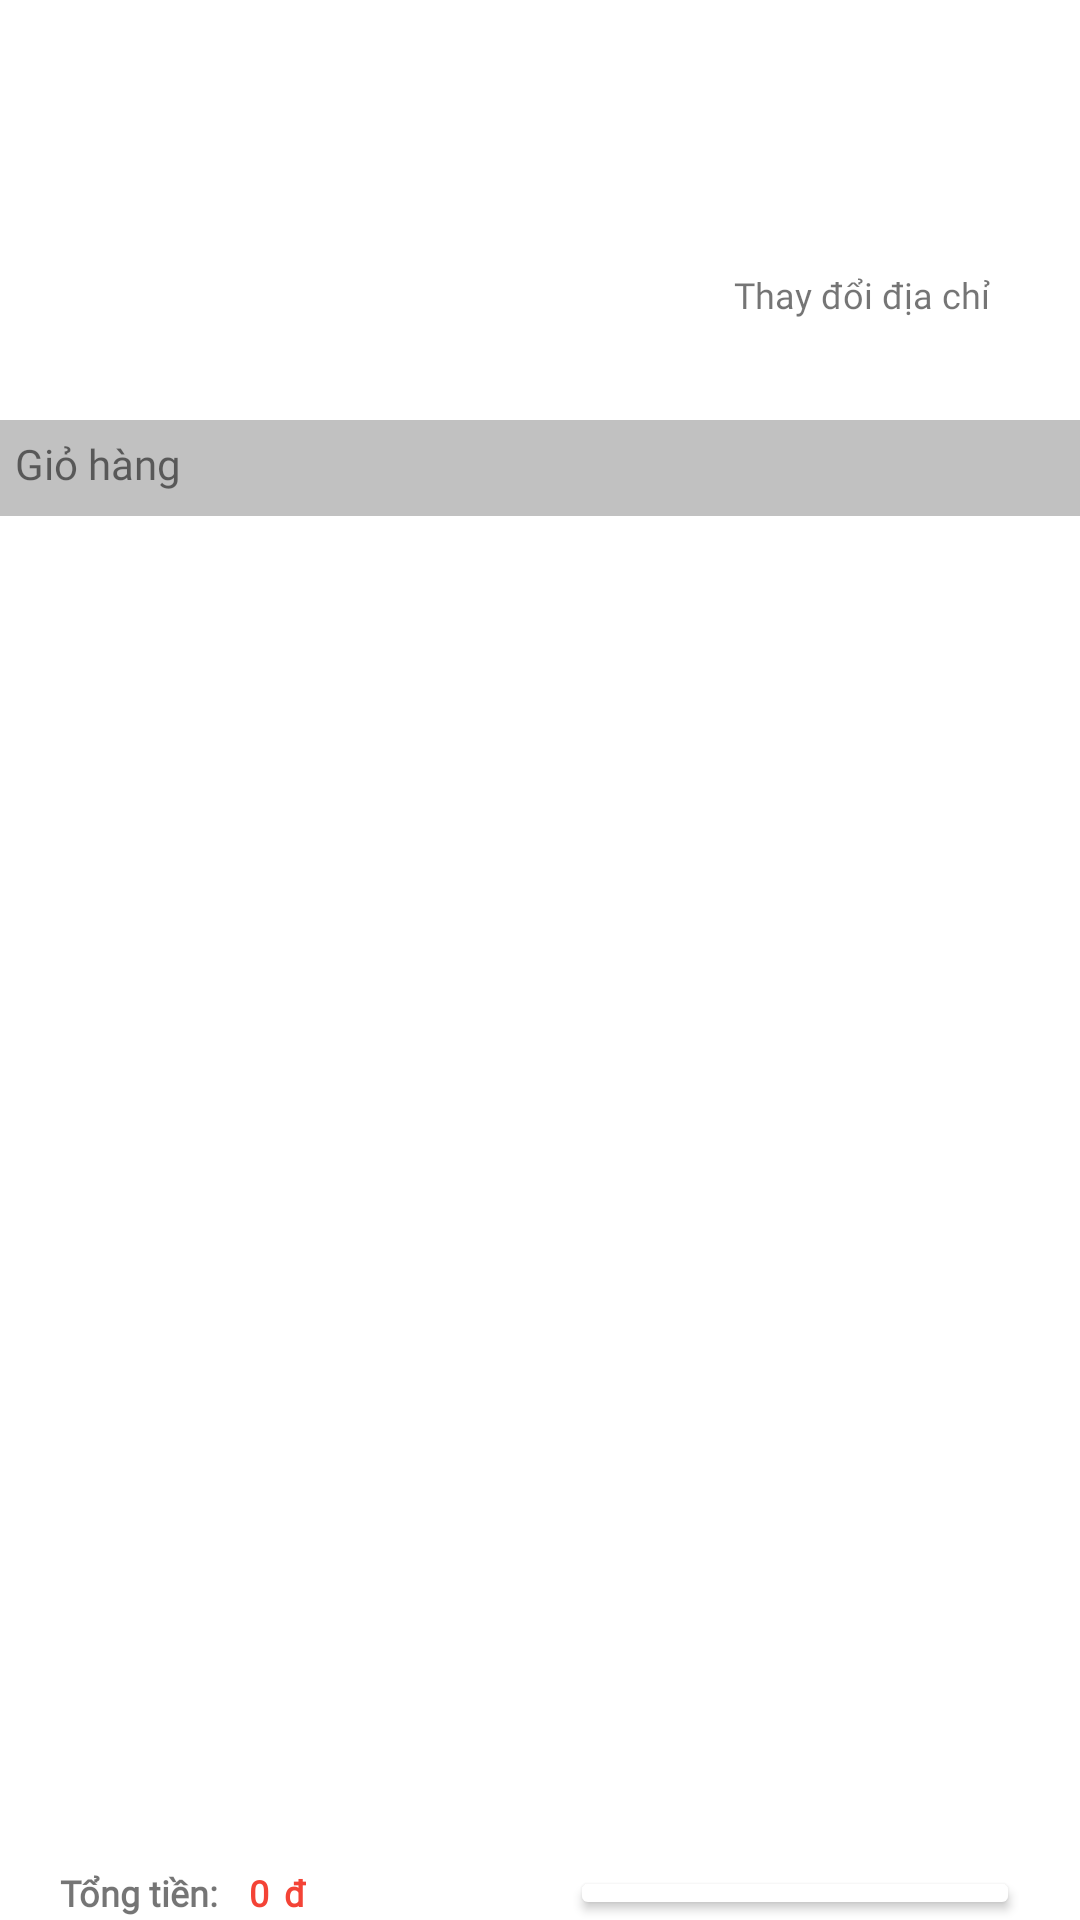

Here is an Android app screen rendered from its layout file. Give the layout XML and the strings, colors and styles it references.
<!-- AndroidManifest.xml: application theme Theme.OnlineShopping -->
<!-- res/layout/fragment_gio_hang.xml -->
<?xml version="1.0" encoding="utf-8"?>
<RelativeLayout xmlns:android="http://schemas.android.com/apk/res/android"
    xmlns:tools="http://schemas.android.com/tools"
    android:layout_width="match_parent"
    android:layout_height="match_parent"
    android:id="@+id/fragment_giohang"
    android:background="@color/white">
    <RelativeLayout
        android:layout_width="match_parent"
        android:layout_height="60dp"
        android:background="@color/mau_xanh"
        android:id="@+id/layout1">
        <TextView
            android:layout_width="wrap_content"
            android:layout_height="wrap_content"
            android:text="Giỏ hàng"
            android:textColor="@color/white"
            android:textSize="18dp"
            android:layout_marginTop="25dp"
            android:layout_marginLeft="20dp"
            android:id="@+id/tv3"
            android:textStyle="bold"/>
    </RelativeLayout>

    <RelativeLayout
        android:id="@+id/layout2"
        android:layout_width="match_parent"
        android:layout_height="80dp"
        android:layout_below="@id/layout1">

        <ImageView
            android:id="@+id/img_icondiachia"
            android:layout_width="8dp"
            android:layout_height="13dp"
            android:layout_marginStart="20dp"
            android:layout_marginTop="30dp"
            android:layout_marginEnd="20dp"
            android:layout_marginBottom="20dp"
            android:src="@drawable/icondiachi" />

        <TextView
            android:id="@+id/tv_ten"
            android:layout_width="wrap_content"
            android:layout_height="wrap_content"
            android:layout_marginLeft="50dp"
            android:layout_marginTop="10dp"
            android:fontFamily="@font/lexenddeca"
            android:textSize="12dp" />



        <TextView
            android:id="@+id/tv_diachi"
            android:layout_width="wrap_content"
            android:layout_height="wrap_content"
            android:layout_below="@+id/tv_ten"
            android:layout_marginLeft="50dp"
            android:layout_marginTop="5dp"
            android:fontFamily="@font/lexenddeca"
            android:textSize="12dp" />



        <TextView
            android:id="@+id/tv_sdt"
            android:layout_width="wrap_content"
            android:layout_height="wrap_content"
            android:layout_below="@+id/tv_diachi"
            android:layout_marginLeft="50dp"
            android:layout_marginTop="5dp"
            android:fontFamily="@font/lexenddeca"
            android:textSize="12dp" />


        <TextView
            android:id="@+id/tv_thaydiachi"
            android:layout_width="wrap_content"
            android:layout_height="wrap_content"
            android:layout_alignParentRight="true"
            android:layout_marginLeft="50dp"
            android:layout_marginTop="30dp"
            android:layout_marginRight="30dp"
            android:fontFamily="@font/lexenddeca"
            android:text="Thay đổi địa chỉ"
            android:textColor="@color/mau_xanh"
            android:textSize="12dp" />
    </RelativeLayout>

    <RelativeLayout
        android:layout_width="match_parent"
        android:layout_height="wrap_content"
        android:layout_below="@id/layout2">

        <TextView
            android:id="@+id/tv6"
            android:layout_width="match_parent"
            android:layout_height="32dp"
            android:background="#C1C1C1"
            android:fontFamily="@font/lexenddeca"
            android:padding="5dp"
            android:paddingLeft="20dp"
            android:text="Giỏ hàng"
            android:textColor="@color/mau_den" />

        <androidx.recyclerview.widget.RecyclerView
            android:id="@+id/rc_view_giohang"
            android:layout_width="match_parent"
            android:layout_height="450dp"
            android:layout_below="@id/tv6"
            android:paddingBottom="30dp" />

        <RelativeLayout
            android:layout_width="match_parent"
            android:layout_height="wrap_content"
            android:layout_below="@+id/rc_view_giohang"
            android:layout_alignParentBottom="true"
            android:background="@color/white">

            <LinearLayout
                android:layout_width="wrap_content"
                android:layout_height="wrap_content"
                android:layout_centerVertical="true"
                android:orientation="horizontal">

                <TextView
                    android:id="@+id/tv4"
                    android:layout_width="wrap_content"
                    android:layout_height="wrap_content"
                    android:layout_marginLeft="20dp"
                    android:fontFamily="@font/lexenddeca"
                    android:text="Tổng tiền:"
                    android:textColor="@color/mau_den"
                    android:textSize="12dp"
                    android:textStyle="bold" />

                <TextView
                    android:id="@+id/tv_tongtien"
                    android:layout_width="wrap_content"
                    android:layout_height="wrap_content"
                    android:layout_marginLeft="10dp"
                    android:fontFamily="@font/lexenddeca"
                    android:text="0"
                    android:textColor="#F44336"
                    android:textSize="12dp"
                    android:textStyle="bold" />

                <TextView
                    android:id="@+id/tv5"
                    android:layout_width="wrap_content"
                    android:layout_height="wrap_content"
                    android:layout_marginLeft="5dp"
                    android:fontFamily="@font/lexenddeca"
                    android:text="đ"
                    android:textColor="#F44336"
                    android:textSize="12dp"
                    android:textStyle="bold" />

            </LinearLayout>

            <Button
                android:id="@+id/btn_thanhtoan"
                android:layout_width="150dp"
                android:layout_height="50dp"
                android:layout_alignParentRight="true"
                android:layout_centerVertical="true"
                android:layout_marginLeft="80dp"
                android:layout_marginRight="20dp"
                android:backgroundTint="@color/mau_xanh"
                android:text="Thanh toán"
                android:fontFamily="@font/lexenddeca"
                android:textAllCaps="false"
                android:textColor="@color/white"/>
        </RelativeLayout>
    </RelativeLayout>
</RelativeLayout>
<!-- resources referenced by this layout -->
<resources>
  <style name="Theme.OnlineShopping" parent="Theme.AppCompat.DayNight.NoActionBar">
          
          <item name="colorPrimary">@color/mau_xanh</item>
          <item name="colorPrimaryVariant">@color/mau_xanh</item>
          <item name="colorOnPrimary">@color/white</item>
          
          <item name="colorSecondary">@color/teal_200</item>
          <item name="colorSecondaryVariant">@color/teal_700</item>
          <item name="colorOnSecondary">@color/black</item>
          
          <item name="android:statusBarColor" tools:targetApi="l">?attr/colorPrimaryVariant</item>
          
      </style>
  <!-- not gathered from this repository: default colours our renderer supplied (Android Studio template values) -->
  <color name="teal_200">#FF03DAC5</color>
  <color name="teal_700">#FF018786</color>
  <color name="black">#FF000000</color>
  <color name="white">#FFFFFFFF</color>
</resources>
